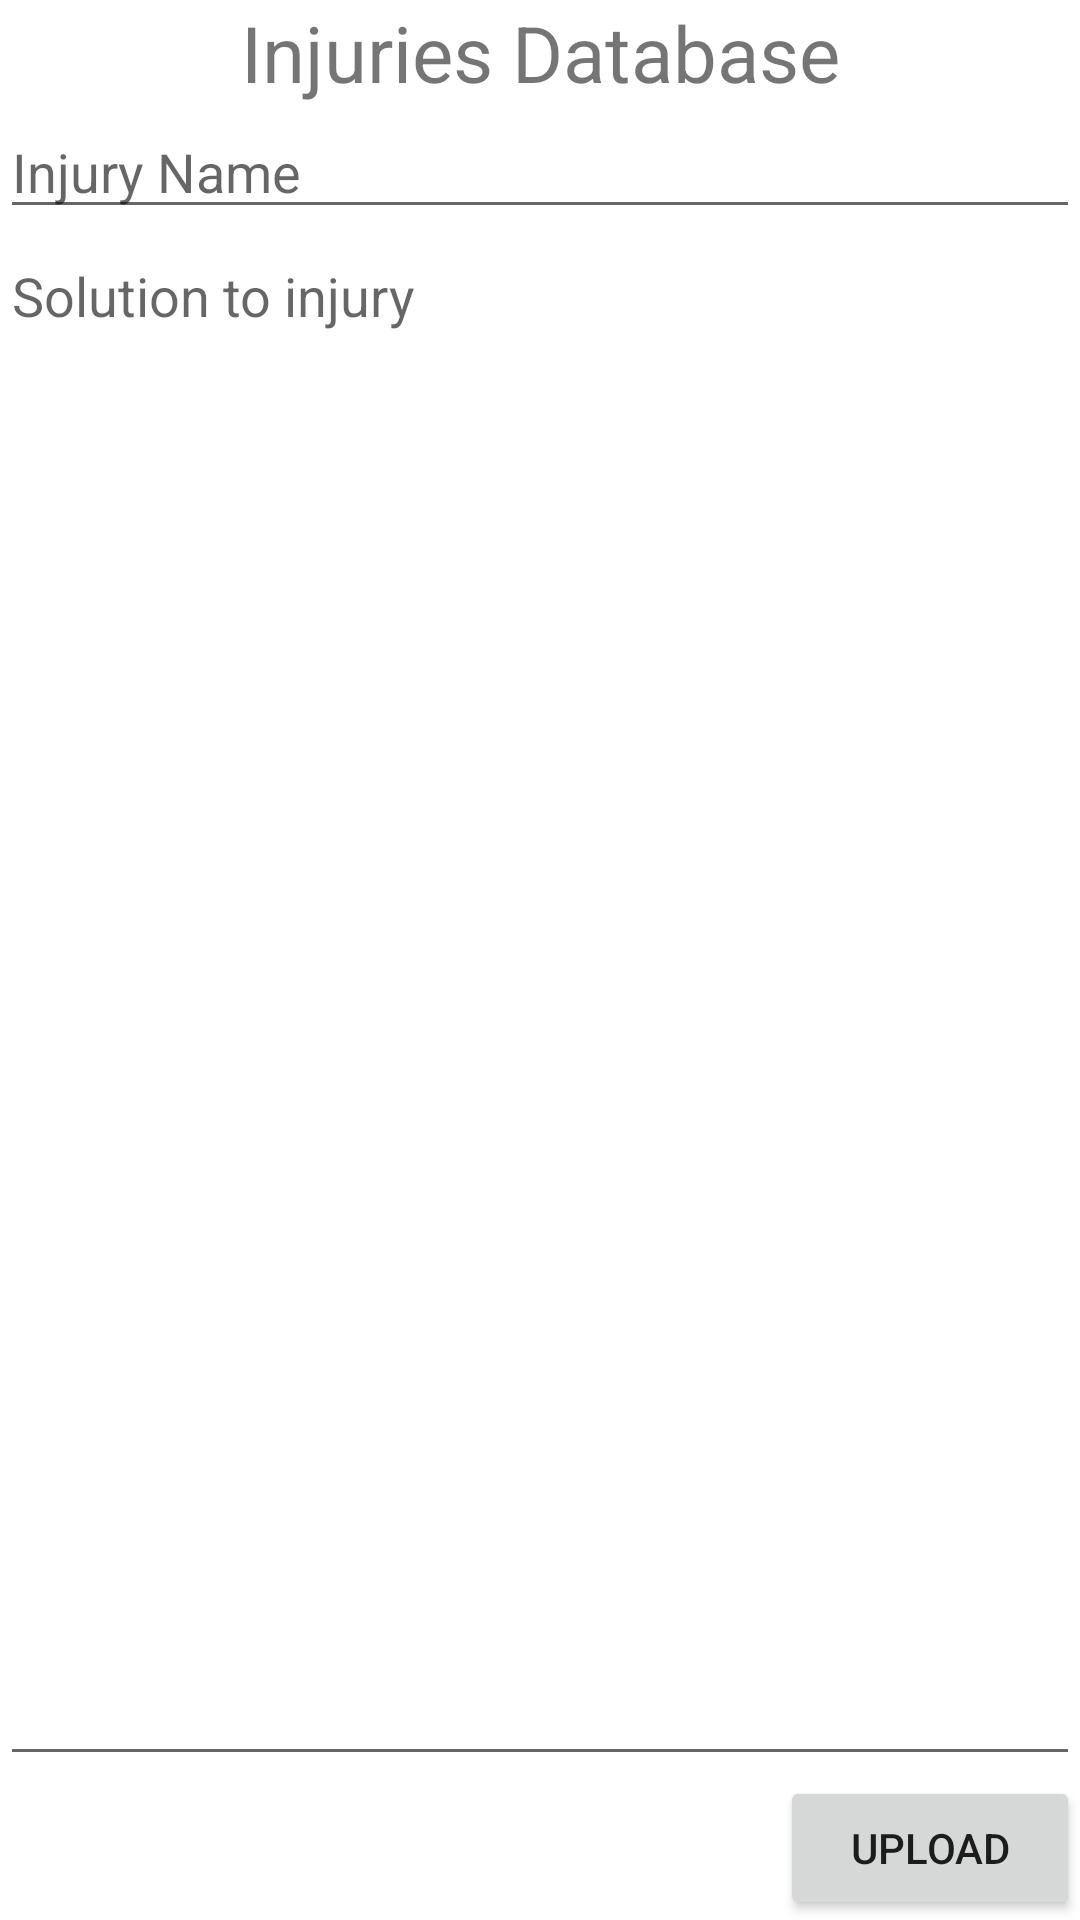

The Android layout XML behind this screen, and the referenced resources:
<!-- AndroidManifest.xml: application theme MaterialAppTheme -->
<!-- res/layout/activity_database.xml -->
<?xml version="1.0" encoding="utf-8"?>
<LinearLayout xmlns:android="http://schemas.android.com/apk/res/android"
    xmlns:app="http://schemas.android.com/apk/res-auto"
    xmlns:tools="http://schemas.android.com/tools"
    android:layout_width="match_parent"
    android:layout_height="match_parent"
    tools:context=".DatabaseActivity"
    android:orientation="vertical">


    <TextView
        android:id="@+id/Header"
        android:layout_width="match_parent"
        android:layout_height="wrap_content"

        android:textSize="26dp"
        android:textAlignment="center"
        android:text="Injuries Database"
        android:gravity="center_horizontal" />

    <EditText
        android:id="@+id/injury_name"
        android:layout_width="fill_parent"
        android:layout_height="wrap_content"
        android:hint="Injury Name" />

    <EditText
        android:id="@+id/solution"
        android:layout_width="fill_parent"
        android:layout_height="0dp"
        android:layout_weight="1"
        android:gravity="top"
        android:hint="Solution to injury" />
    <Button
        android:id="@+id/savedata"
        android:layout_width="100dp"
        android:layout_height="wrap_content"
        android:layout_gravity="right"
        android:text="Upload" />


</LinearLayout>
<!-- resources referenced by this layout -->
<resources>
  <style name="MaterialAppTheme" parent="Theme.MaterialComponents.Light">
          <item name="colorPrimary">@color/colorPrimary</item>
          <item name="colorPrimaryDark">@color/colorPrimaryDark</item>
          <item name="colorAccent">@color/colorAccent</item>
      </style>
  <color name="colorPrimary">#6200EE</color>
  <color name="colorPrimaryDark">#3700B3</color>
  <color name="colorAccent">#03DAC5</color>
</resources>
